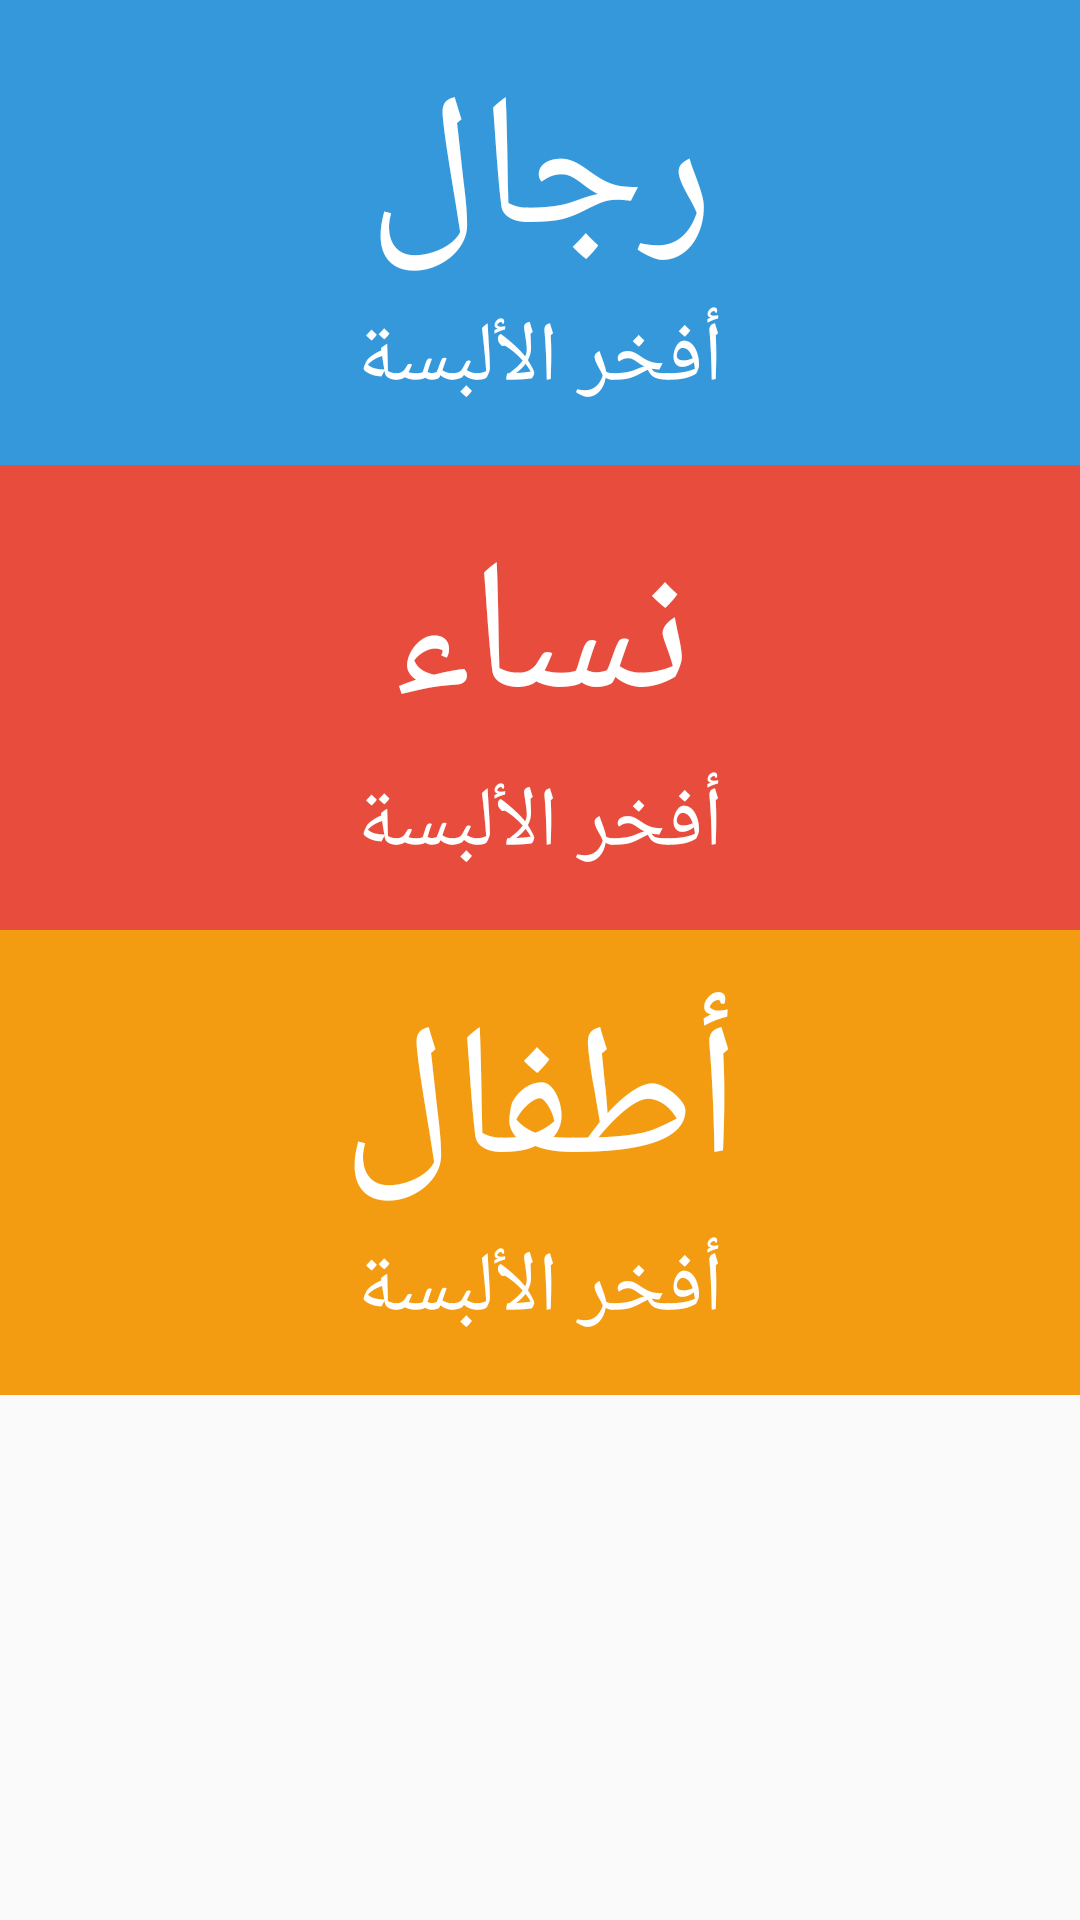

This screen was rendered from an Android layout file. Write that file and the resources it references.
<!-- AndroidManifest.xml: application theme AppTheme -->
<!-- res/layout/fragment_categories_frg.xml -->
<?xml version="1.0" encoding="utf-8"?>
<LinearLayout
    android:orientation="vertical" xmlns:android="http://schemas.android.com/apk/res/android"
    xmlns:tools="http://schemas.android.com/tools"
    android:layout_width="match_parent"
    android:layout_height="match_parent"
    tools:context=".View.Fragment.Categories_frg">
    <LinearLayout
        android:layout_width="match_parent"
        android:layout_height="match_parent"
        android:orientation="vertical">
        <LinearLayout
            android:layout_width="match_parent"
            android:layout_height="155dp"
            android:orientation="vertical"
            android:background="@drawable/men_beck"
            android:gravity="center">
            <TextView
                android:layout_width="match_parent"
                android:layout_height="wrap_content"
                android:text="@string/Men"
                android:textColor="@color/whate"
                android:fontFamily="@font/saudi"
                android:textSize="62sp"
                android:gravity="center|bottom"/>
            <TextView
                android:layout_width="match_parent"
                android:layout_height="wrap_content"
                android:text="@string/bestthig"
                android:textColor="@color/whate"
                android:fontFamily="@font/saudi"
                android:textSize="28sp"
                android:gravity="center|top"/>
        </LinearLayout>
        <LinearLayout
            android:layout_width="match_parent"
            android:layout_height="155dp"
            android:orientation="vertical"
            android:background="@drawable/women_beck"
            android:gravity="center">
            <TextView
                android:layout_width="match_parent"
                android:layout_height="wrap_content"
                android:text="@string/Wemen"
                android:textColor="@color/whate"
                android:fontFamily="@font/saudi"
                android:textSize="62sp"
                android:gravity="center|bottom"/>
            <TextView
                android:layout_width="match_parent"
                android:layout_height="wrap_content"
                android:text="@string/bestthig"
                android:textColor="@color/whate"
                android:fontFamily="@font/saudi"
                android:textSize="28sp"
                android:gravity="center|top"/>
        </LinearLayout>
        <LinearLayout

            android:layout_width="match_parent"
            android:layout_height="155dp"
            android:orientation="vertical"
            android:background="@drawable/boy_beck"
            android:gravity="center">
            <TextView
                android:layout_width="match_parent"
                android:layout_height="wrap_content"
                android:text="@string/Boy"
                android:textColor="@color/whate"
                android:fontFamily="@font/saudi"
                android:textSize="62sp"
                android:gravity="center|bottom"/>
            <TextView
                android:layout_width="match_parent"
                android:layout_height="wrap_content"
                android:text="@string/bestthig"
                android:textColor="@color/whate"
                android:fontFamily="@font/saudi"
                android:textSize="28sp"
                android:gravity="center|top"/>
        </LinearLayout>

    </LinearLayout>
</LinearLayout>
<!-- resources referenced by this layout -->
<resources>
  <color name="whate">#ffff</color>
  <!-- drawable boy_beck (drawable) -->
  <?xml version="1.0" encoding="utf-8"?>
  <selector xmlns:android="http://schemas.android.com/apk/res/android">
      <item android:state_active="false"
          >
          <shape android:shape="rectangle"
              >
              <solid android:color="#f39c12"/>
          </shape>
      </item>
  
      <item android:state_active="true"
          >
          <shape android:shape="rectangle"
              >
              <solid android:color="#A3F1C40F"/>
          </shape>
      </item>
  </selector>
  <!-- drawable men_beck (drawable) -->
  <?xml version="1.0" encoding="utf-8"?>
  <selector xmlns:android="http://schemas.android.com/apk/res/android">
  <item android:state_active="false"
      >
      <shape android:shape="rectangle"
          >
          <solid android:color="#3498db"/>
      </shape>
  </item>
  
      <item android:state_active="true"
          >
          <shape android:shape="rectangle"
              >
              <solid android:color="#9A93D6DC"/>
          </shape>
      </item>
  </selector>
  <!-- drawable women_beck (drawable) -->
  <?xml version="1.0" encoding="utf-8"?>
  <selector xmlns:android="http://schemas.android.com/apk/res/android">
      <item android:state_active="false"
          >
          <shape android:shape="rectangle"
              >
              <solid android:color="#e74c3c"/>
          </shape>
      </item>
  
      <item android:state_active="true"
          >
          <shape android:shape="rectangle"
              >
              <solid android:color="#9EF6966C"/>
          </shape>
      </item>
  </selector>
  <string name="Boy">أطفال</string>
  <string name="Men">رجال</string>
  <string name="Wemen">نساء</string>
  <string name="bestthig">أفخر الألبسة</string>
  <style name="AppTheme" parent="Theme.AppCompat.Light.NoActionBar">
          
          <item name="colorPrimary">@color/colorPrimary</item>
          <item name="colorPrimaryDark">@color/colorPrimaryDark</item>
          <item name="colorAccent">@color/colorAccent</item>
      </style>
  <color name="colorPrimary">#008577</color>
  <color name="colorPrimaryDark">#00574B</color>
  <color name="colorAccent">#D81B60</color>
</resources>
